Run: headless pygame with SDL's dummy video driver; simulated clock (each Clock.tick advances the game by its frame time, no real sleeping); random seed 0; keys injected as events and as key.get_pressed() state; no mouse input.
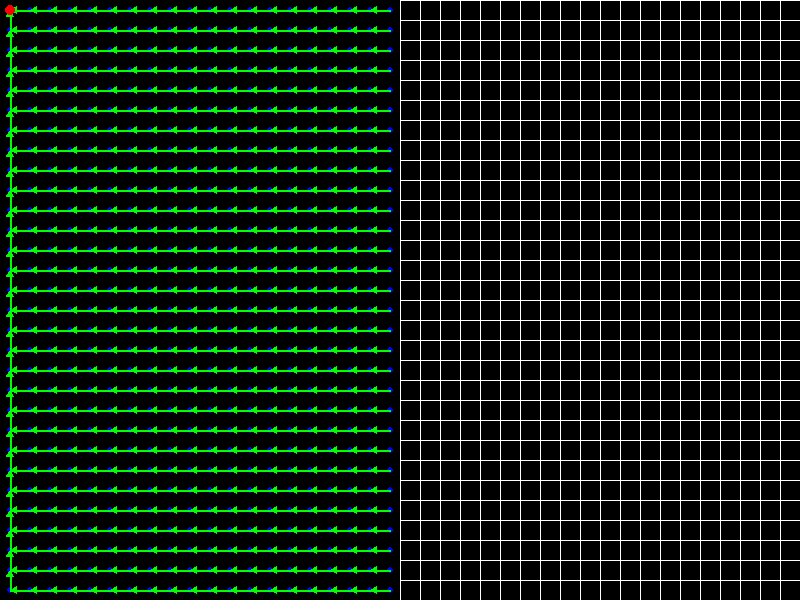
Frame 1 of 4 · flips 1–60 · no input
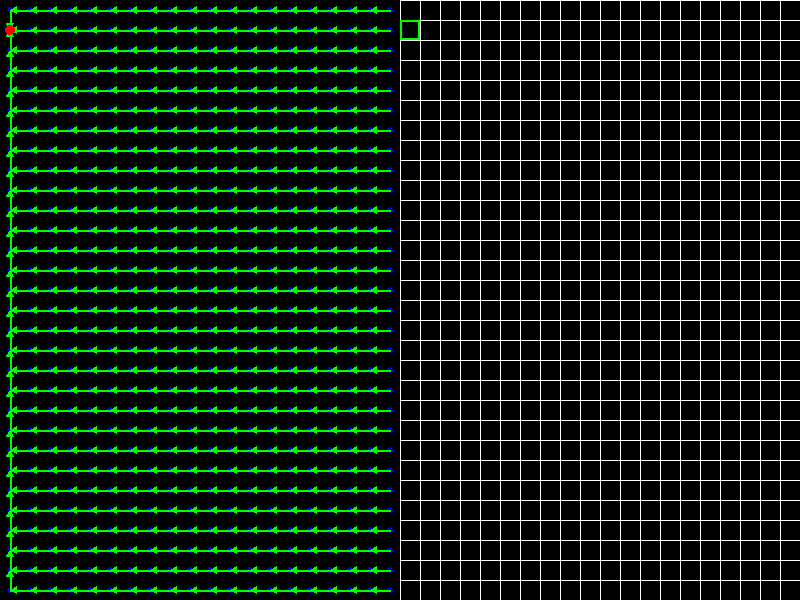
Frame 2 of 4 · flips 61–180 · tapped SPACE, RETURN · held RIGHT (→), D
Frame 3 of 4 · flips 181–300 · held DOWN (↓), S · screen unchanged from frame 2, image omitted
Frame 4 of 4 · flips 301–420 · held LEFT (←), A, UP (↑), W · screen unchanged from frame 3, image omitted

The pygame program that drew these frames:

import pygame
import random
import time
import math

# Initialize Pygame
pygame.init()

# Constants
WIDTH, HEIGHT = 800, 600
CELL_SIZE = 20
GRID_WIDTH = WIDTH // (2 * CELL_SIZE)
GRID_HEIGHT = HEIGHT // CELL_SIZE
WHITE = (255, 255, 255)
BLACK = (0, 0, 0)
RED = (255, 0, 0)
GREEN = (0, 255, 0)
BLUE = (0, 0, 255)

# Set up the display
screen = pygame.display.set_mode((WIDTH, HEIGHT))
pygame.display.set_caption("Maze Generator")


class Cell:
    def __init__(self, x, y):
        self.x = x
        self.y = y
        self.walls = {'top': True, 'right': True, 'bottom': True, 'left': True}
        self.visited = False
        self.parent = None


def create_grid():
    return [[Cell(x, y) for y in range(GRID_HEIGHT)] for x in range(GRID_WIDTH)]


def create_default_maze(grid):
    # Connect cells in each row
    for y in range(GRID_HEIGHT):
        for x in range(GRID_WIDTH - 1):
            grid[x][y].walls['right'] = False
            grid[x + 1][y].walls['left'] = False

    # Connect cells in the rightmost column
    for y in range(GRID_HEIGHT - 1):
        grid[GRID_WIDTH - 1][y].walls['bottom'] = False
        grid[GRID_WIDTH - 1][y + 1].walls['top'] = False

    # Set up the root-connected tree
    for y in range(GRID_HEIGHT):
        for x in range(GRID_WIDTH):
            if x > 0:
                grid[x][y].parent = grid[x - 1][y]
            elif y > 0:
                grid[x][y].parent = grid[x][y - 1]


def draw_tree(grid, root):
    def draw_arrow(start, end):
        pygame.draw.line(screen, GREEN, start, end, 2)
        angle = math.atan2(end[1] - start[1], end[0] - start[0])
        arrow_size = 7
        pygame.draw.polygon(screen, GREEN, [
            (end[0] - arrow_size * math.cos(angle - math.pi / 6),
             end[1] - arrow_size * math.sin(angle - math.pi / 6)),
            (end[0], end[1]),
            (end[0] - arrow_size * math.cos(angle + math.pi / 6),
             end[1] - arrow_size * math.sin(angle + math.pi / 6))
        ])

    def draw_node_and_children(node):
        x, y = node.x * CELL_SIZE + CELL_SIZE // 2, node.y * CELL_SIZE + CELL_SIZE // 2
        if node == root:
            pygame.draw.circle(screen, RED, (x, y), 5)
        else:
            pygame.draw.circle(screen, BLUE, (x, y), 3)

        if node.parent:
            parent_x = node.parent.x * CELL_SIZE + CELL_SIZE // 2
            parent_y = node.parent.y * CELL_SIZE + CELL_SIZE // 2
            draw_arrow((x, y), (parent_x, parent_y))  # Arrow points from node to its parent

        for child in [cell for row in grid for cell in row if cell.parent == node]:
            draw_node_and_children(child)

    draw_node_and_children(root)

    # Highlight the root node
    root_x = root.x * CELL_SIZE + CELL_SIZE // 2
    root_y = root.y * CELL_SIZE + CELL_SIZE // 2
    pygame.draw.circle(screen, RED, (root_x, root_y), 5)


def draw_maze(grid, offset=0):
    for x in range(GRID_WIDTH):
        for y in range(GRID_HEIGHT):
            cell = grid[x][y]
            x_pos = x * CELL_SIZE + offset
            y_pos = y * CELL_SIZE
            if cell.walls['top']:
                pygame.draw.line(screen, WHITE, (x_pos, y_pos), (x_pos + CELL_SIZE, y_pos))
            if cell.walls['right']:
                pygame.draw.line(screen, WHITE, (x_pos + CELL_SIZE, y_pos), (x_pos + CELL_SIZE, y_pos + CELL_SIZE))
            if cell.walls['bottom']:
                pygame.draw.line(screen, WHITE, (x_pos, y_pos + CELL_SIZE), (x_pos + CELL_SIZE, y_pos + CELL_SIZE))
            if cell.walls['left']:
                pygame.draw.line(screen, WHITE, (x_pos, y_pos), (x_pos, y_pos + CELL_SIZE))


def get_neighbors(grid, cell):
    neighbors = []
    x, y = cell.x, cell.y
    if x > 0:
        neighbors.append(('left', grid[x - 1][y]))
    if x < GRID_WIDTH - 1:
        neighbors.append(('right', grid[x + 1][y]))
    if y > 0:
        neighbors.append(('top', grid[x][y - 1]))
    if y < GRID_HEIGHT - 1:
        neighbors.append(('bottom', grid[x][y + 1]))
    return neighbors


def remove_wall(current, next, direction):
    if direction == 'left':
        current.walls['left'] = False
        next.walls['right'] = False
    elif direction == 'right':
        current.walls['right'] = False
        next.walls['left'] = False
    elif direction == 'top':
        current.walls['top'] = False
        next.walls['bottom'] = False
    elif direction == 'bottom':
        current.walls['bottom'] = False
        next.walls['top'] = False


def generate_maze(grid):
    current = grid[0][0]
    current.visited = True
    path = [current]

    while True:
        unvisited_neighbors = [(d, n) for d, n in get_neighbors(grid, current) if not n.visited]
        if unvisited_neighbors:
            direction, next_cell = random.choice(unvisited_neighbors)
            remove_wall(current, next_cell, direction)
            next_cell.visited = True
            path.append(next_cell)
            current = next_cell
            yield direction, current, False  # Moving forward
        elif len(path) > 1:
            path.pop()
            prev = path[-1]
            for d, n in get_neighbors(grid, prev):
                if n == current:
                    yield d, prev, True  # Backtracking
                    break
            current = prev
        else:
            break


def opposite_direction(direction):
    opposites = {'left': 'right', 'right': 'left', 'top': 'bottom', 'bottom': 'top'}
    return opposites[direction]


def root_shift(grid, current_root, direction):
    for d, neighbor in get_neighbors(grid, current_root):
        if d == direction:
            # Update parent relationships
            old_parent = current_root.parent
            if old_parent:
                old_parent.parent = current_root
            neighbor.parent = None
            current_root.parent = neighbor

            return neighbor
    return current_root  # If no valid shift, return the current root


# Create initial maze and root-connected tree
original_grid = create_grid()
create_default_maze(original_grid)
root = original_grid[0][0]

# Create new grid for DFS generation
new_grid = create_grid()
dfs_generator = generate_maze(new_grid)

running = True
clock = pygame.time.Clock()
auto_iterate = False
last_auto_time = 0

while running:
    for event in pygame.event.get():
        if event.type == pygame.QUIT:
            running = False
        elif event.type == pygame.KEYDOWN:
            if event.key == pygame.K_q:
                running = False
            elif event.key == pygame.K_SPACE:
                try:
                    direction, current, is_backtracking = next(dfs_generator)
                    if is_backtracking:
                        direction = opposite_direction(direction)
                    root = root_shift(original_grid, root, direction)
                except StopIteration:
                    print("Maze generation complete")
            elif event.key == pygame.K_m:
                auto_iterate = not auto_iterate
                print("Auto-iterate:", "ON" if auto_iterate else "OFF")

    if auto_iterate and time.time() - last_auto_time > 0.1:  # 10 FPS
        try:
            direction, current, is_backtracking = next(dfs_generator)
            if is_backtracking:
                direction = opposite_direction(direction)
            root = root_shift(original_grid, root, direction)
            last_auto_time = time.time()
        except StopIteration:
            print("Maze generation complete")
            auto_iterate = False

    screen.fill(BLACK)

    # Draw root-connected tree (left side)
    draw_tree(original_grid, root)

    # Draw new maze being generated (right side)
    draw_maze(new_grid, WIDTH // 2)
    if 'current' in locals():
        pygame.draw.rect(screen, GREEN,
                         (current.x * CELL_SIZE + WIDTH // 2, current.y * CELL_SIZE, CELL_SIZE, CELL_SIZE), 2)

    pygame.display.flip()
    clock.tick(60)

pygame.quit()
